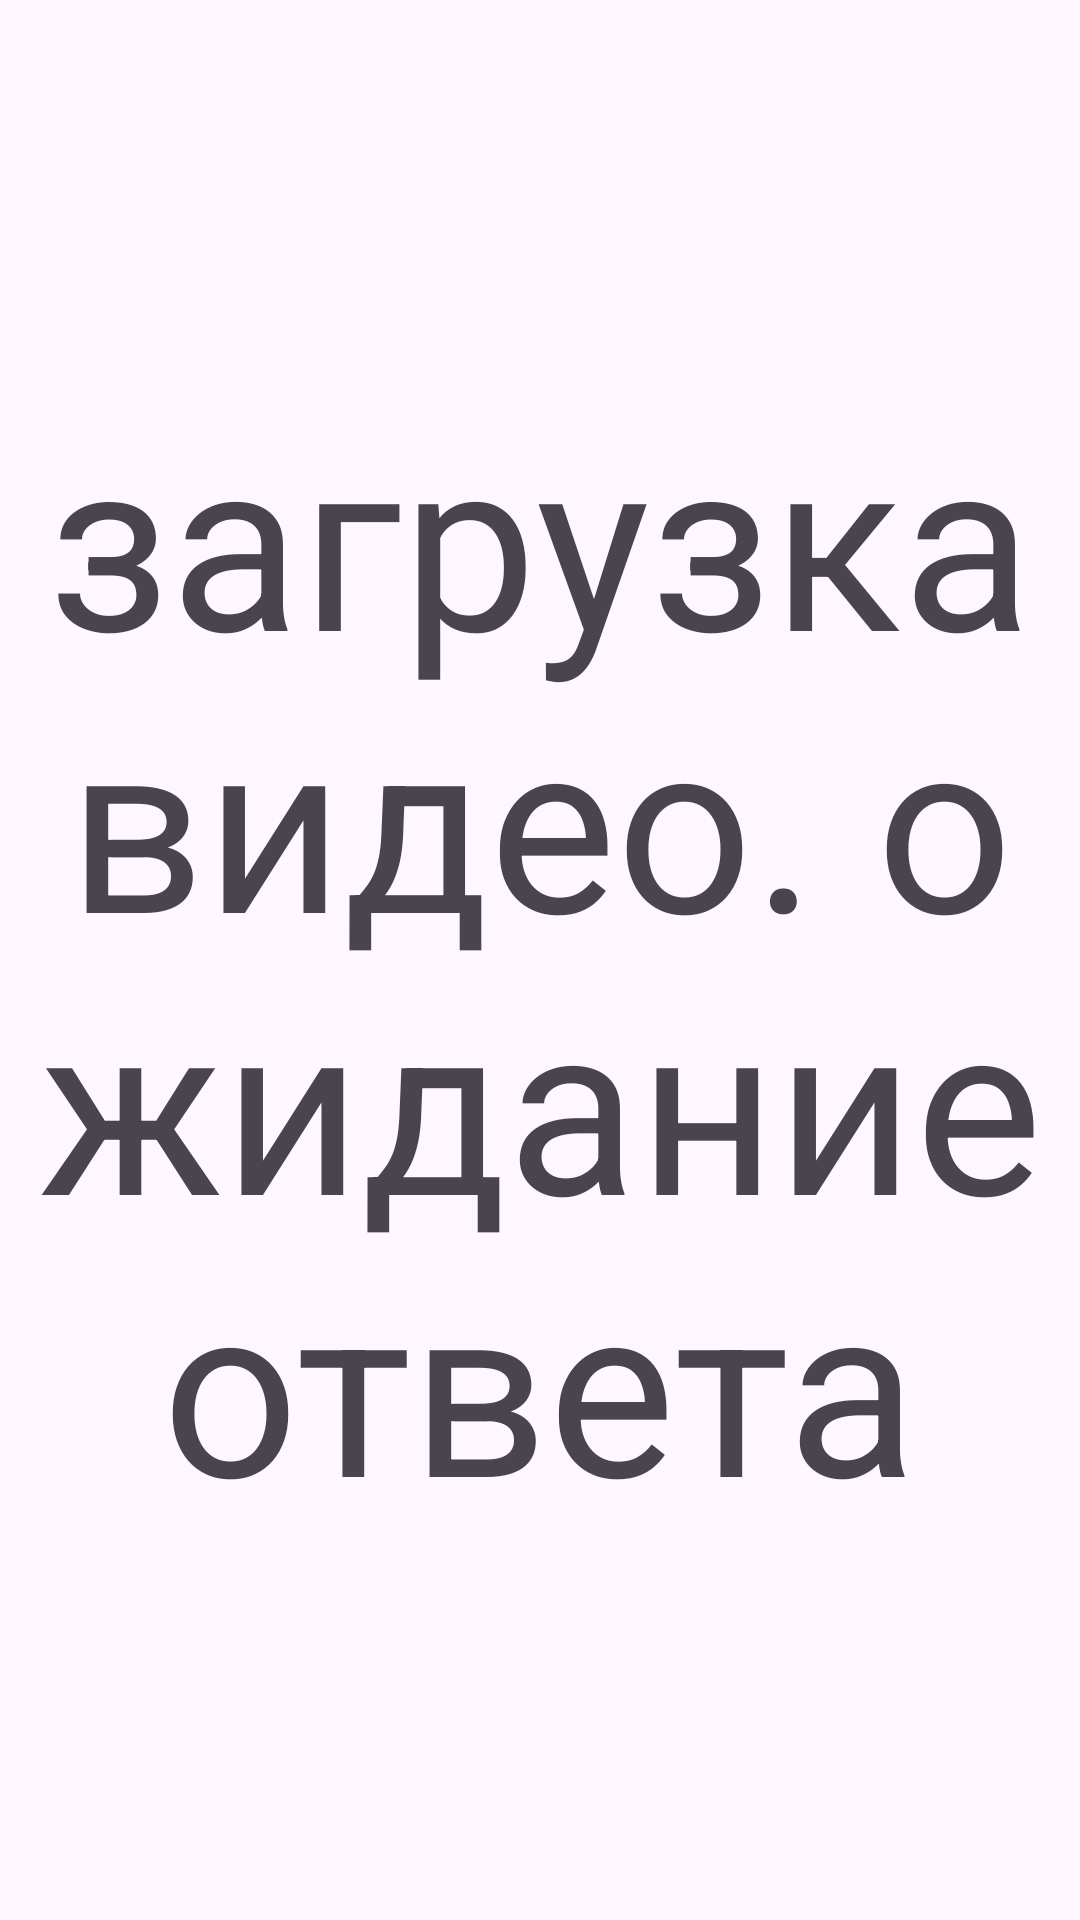

Android layout source for this screen:
<!-- AndroidManifest.xml: application theme Theme.LTST2023AIR9 -->
<!-- res/layout/fragment_flat_download.xml -->
<?xml version="1.0" encoding="utf-8"?>
<LinearLayout xmlns:android="http://schemas.android.com/apk/res/android"
    xmlns:tools="http://schemas.android.com/tools"
    android:layout_width="match_parent"
    android:layout_height="match_parent"
    tools:context=".ui.fragments.FlatStartFragment"
    android:gravity="center"
    android:orientation="vertical">

    <TextView
        android:textSize="80dp"
        android:textAlignment="center"
        android:layout_width="match_parent"
        android:layout_height="wrap_content"
        android:text="загрузка видео. ожидание ответа" />

</LinearLayout>
<!-- resources referenced by this layout -->
<resources>
  <style name="Theme.LTST2023AIR9" parent="Base.Theme.LTST2023AIR9" />
  <style name="Base.Theme.LTST2023AIR9" parent="Theme.Material3.DayNight.NoActionBar">
          
          
      </style>
</resources>
